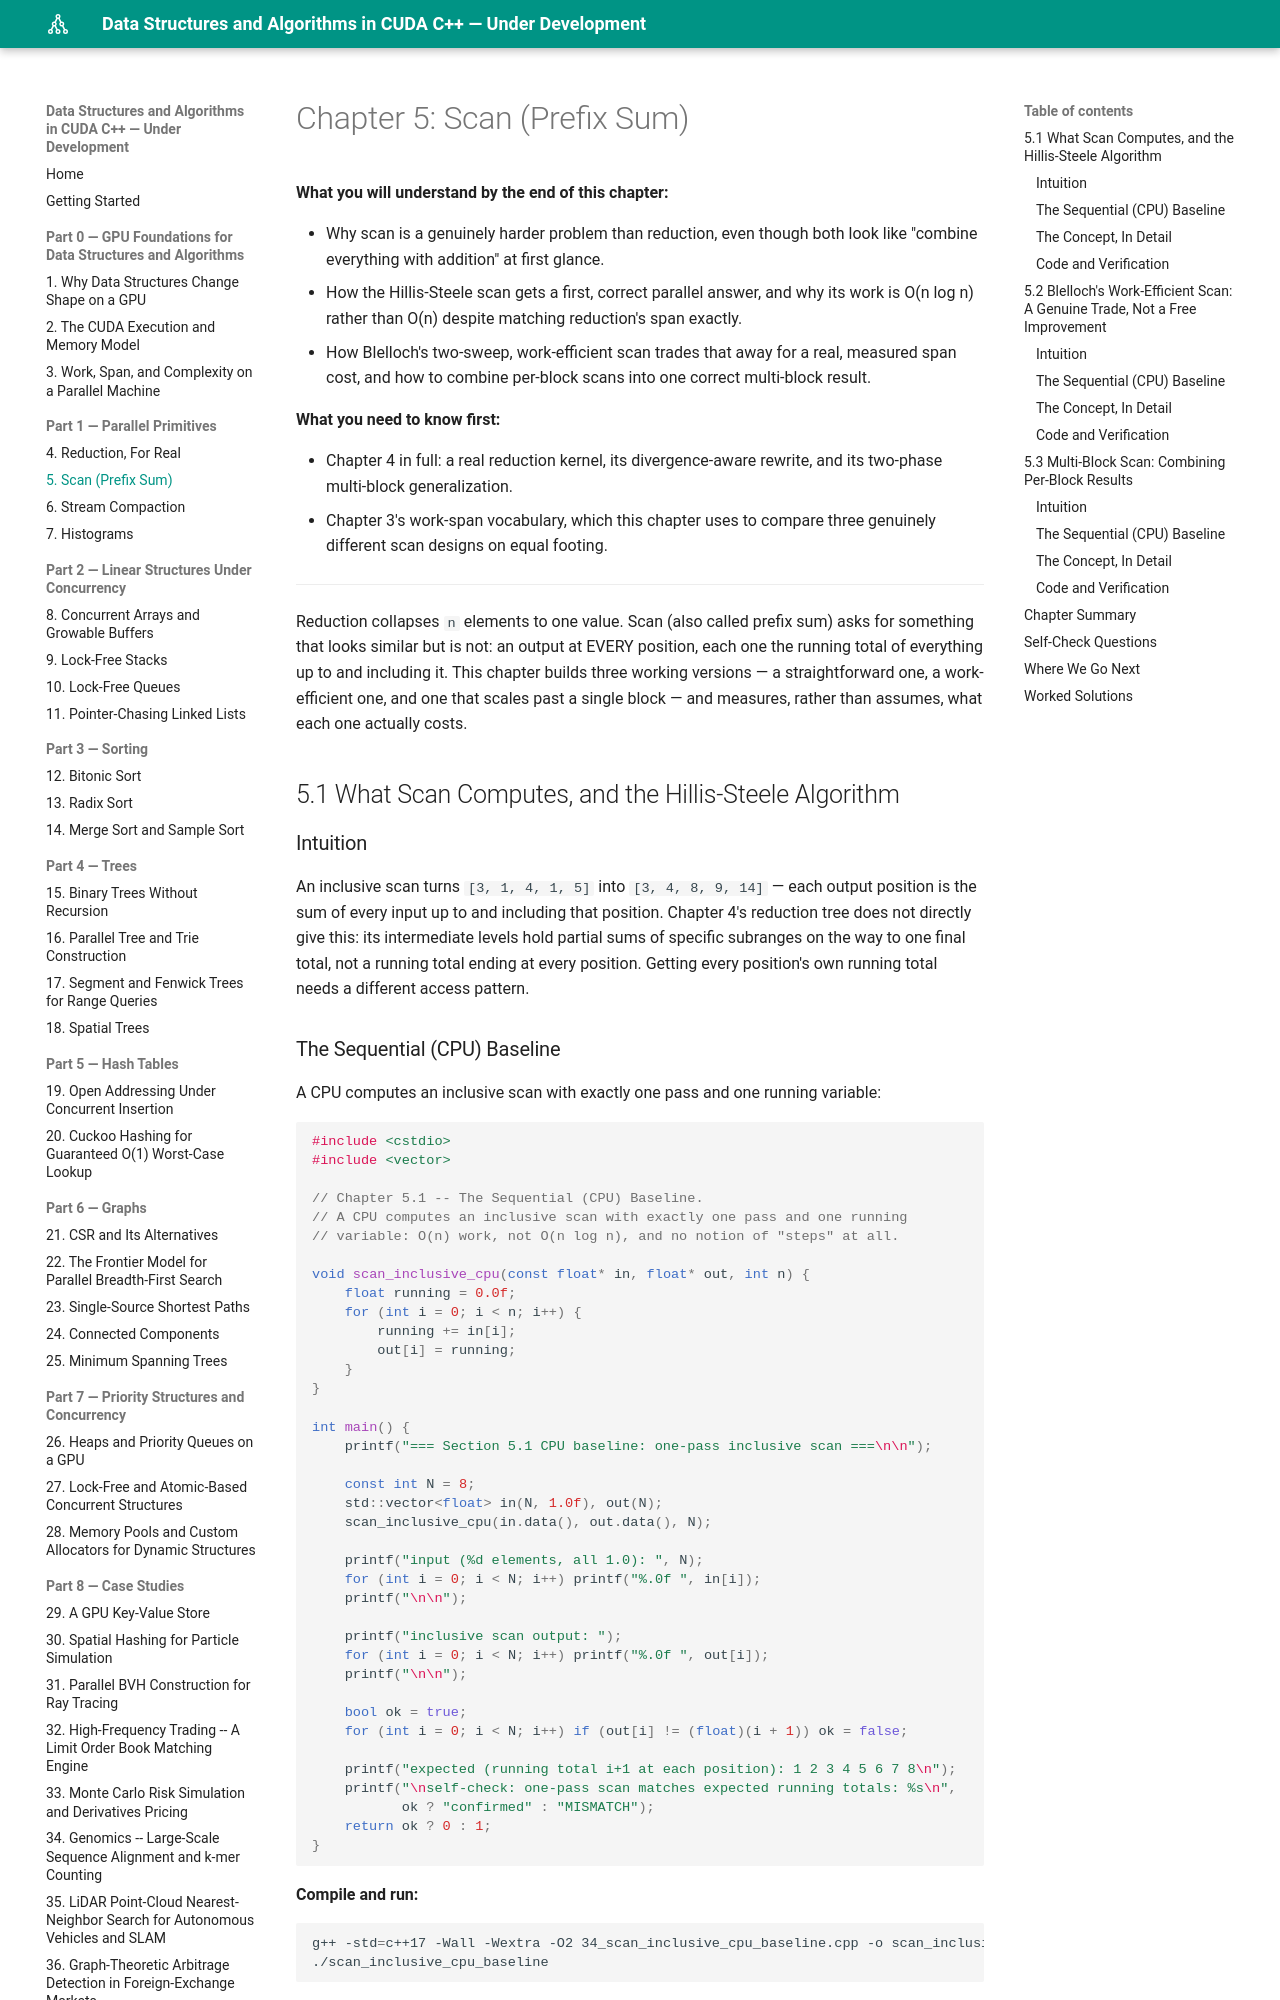

repository: MaximumBeings/dsa_cuda_from_first_principles · page: part1/05-scan/index.html · generator: mkdocs

# Chapter 5: Scan (Prefix Sum)

**What you will understand by the end of this chapter:**

- Why scan is a genuinely harder problem than reduction, even though both look like "combine everything with addition" at first glance.
- How the Hillis-Steele scan gets a first, correct parallel answer, and why its work is O(n log n) rather than O(n) despite matching reduction's span exactly.
- How Blelloch's two-sweep, work-efficient scan trades that away for a real, measured span cost, and how to combine per-block scans into one correct multi-block result.

**What you need to know first:**

- Chapter 4 in full: a real reduction kernel, its divergence-aware rewrite, and its two-phase multi-block generalization.
- Chapter 3's work-span vocabulary, which this chapter uses to compare three genuinely different scan designs on equal footing.

---

Reduction collapses `n` elements to one value. Scan (also called prefix sum) asks for something that looks similar but is not: an output at EVERY position, each one the running total of everything up to and including it. This chapter builds three working versions — a straightforward one, a work-efficient one, and one that scales past a single block — and measures, rather than assumes, what each one actually costs.

## 5.1 What Scan Computes, and the Hillis-Steele Algorithm

### Intuition

An inclusive scan turns `[3, 1, 4, 1, 5]` into `[3, 4, 8, 9, 14]` — each output position is the sum of every input up to and including that position. Chapter 4's reduction tree does not directly give this: its intermediate levels hold partial sums of specific subranges on the way to one final total, not a running total ending at every position. Getting every position's own running total needs a different access pattern.
